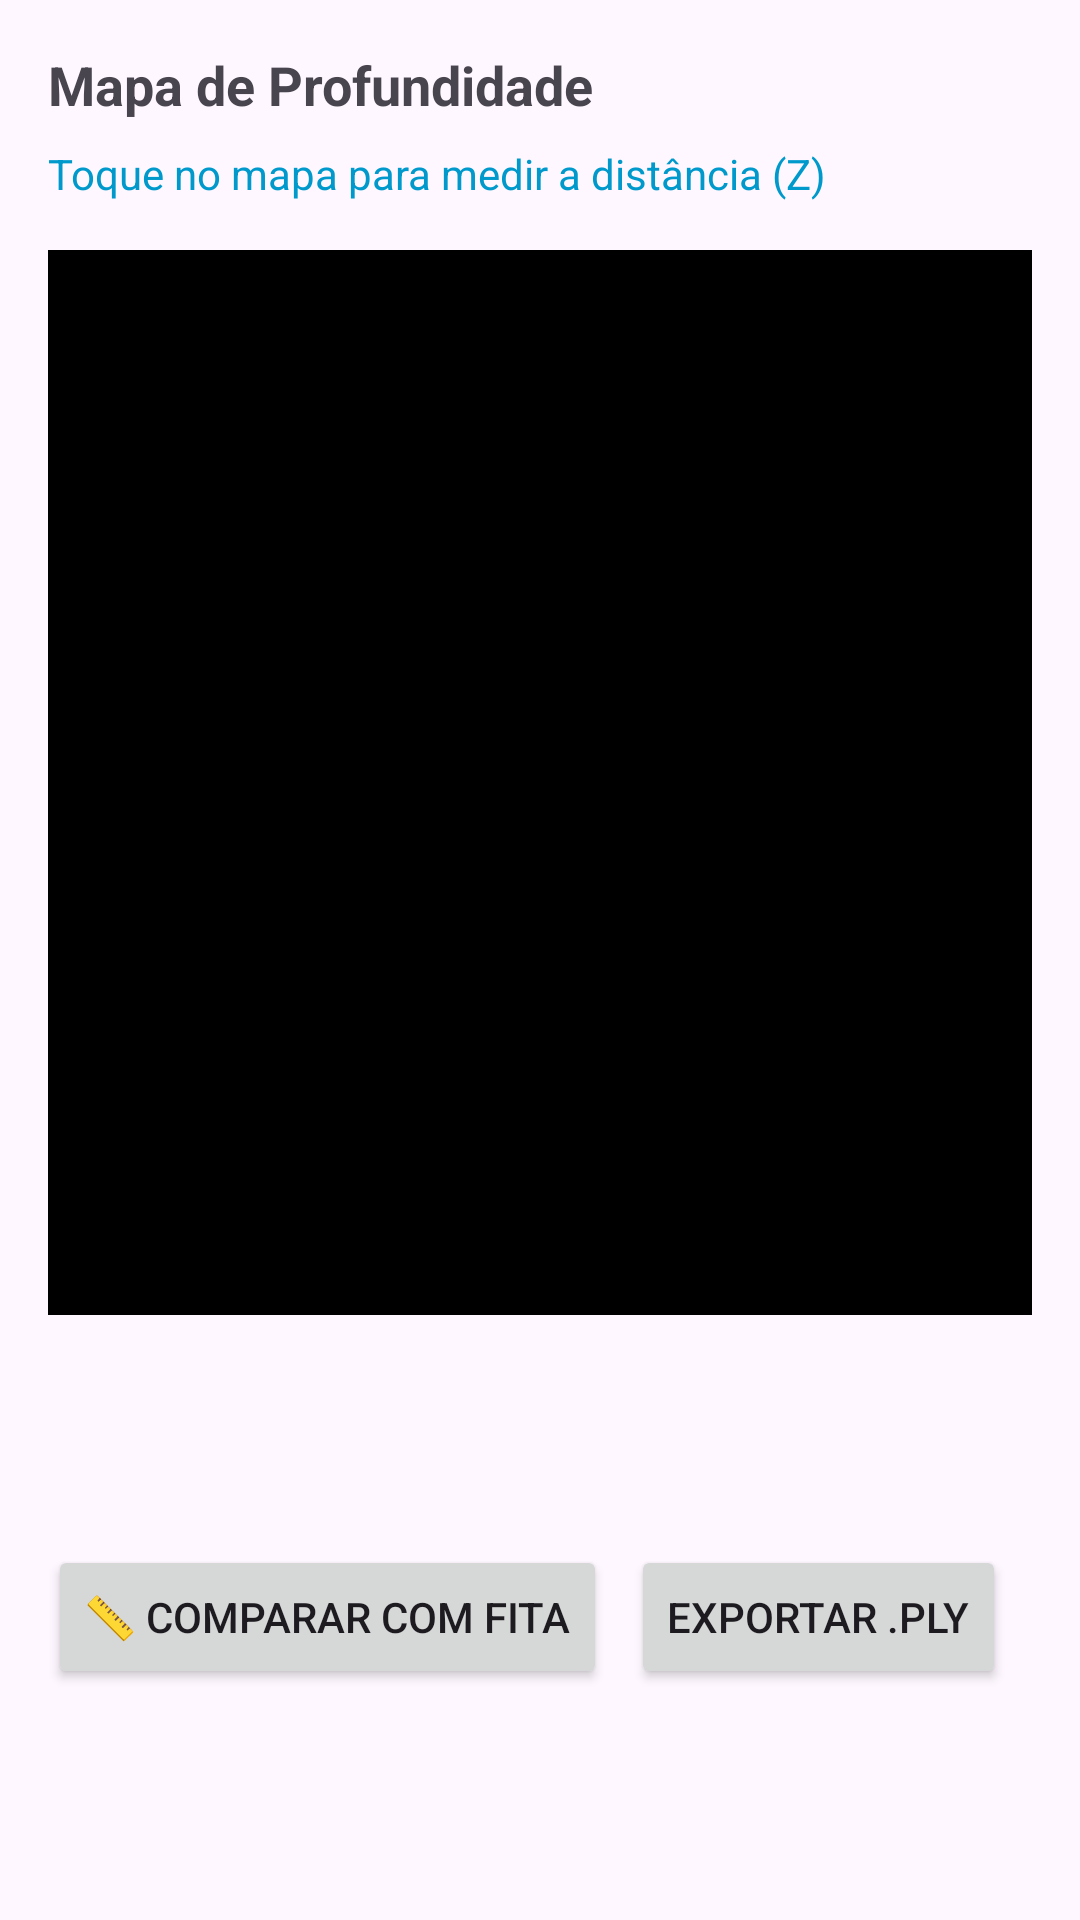

Produce the Android XML layout that renders to this screen, including the resource entries it uses.
<!-- AndroidManifest.xml: application theme Theme.VisionProject -->
<!-- res/layout/est_activity_depth.xml -->
<?xml version="1.0" encoding="utf-8"?>
<LinearLayout xmlns:android="http://schemas.android.com/apk/res/android"
    android:layout_width="match_parent"
    android:layout_height="match_parent"
    android:orientation="vertical"
    android:padding="16dp">

    <TextView
        android:id="@+id/tv_depth_header"
        android:layout_width="match_parent"
        android:layout_height="wrap_content"
        android:text="Mapa de Profundidade"
        android:textSize="18sp"
        android:textStyle="bold"
        android:layout_marginBottom="8dp" />

    <TextView
        android:id="@+id/tv_depth_info"
        android:layout_width="match_parent"
        android:layout_height="wrap_content"
        android:text="Toque no mapa para medir a distância (Z)"
        android:textColor="@android:color/holo_blue_dark"
        android:layout_marginBottom="16dp" />

    <FrameLayout
        android:layout_width="match_parent"
        android:layout_height="0dp"
        android:layout_weight="1"
        android:background="#000">

        <ImageView
            android:id="@+id/iv_disparity_map"
            android:layout_width="match_parent"
            android:layout_height="match_parent"
            android:scaleType="fitCenter" />
    </FrameLayout>

    <LinearLayout
        android:layout_width="match_parent"
        android:layout_height="wrap_content"
        android:orientation="horizontal"
        android:layout_marginTop="16dp"
        android:gravity="center">

        <Button
            android:id="@+id/btn_compare_ref"
            android:layout_width="wrap_content"
            android:layout_height="wrap_content"
            android:text="📏 Comparar com fita"
            android:layout_marginEnd="8dp" />

        <Button
            android:id="@+id/btn_export_ply"
            android:layout_width="wrap_content"
            android:layout_height="wrap_content"
            android:text="Exportar .PLY"
            android:layout_marginEnd="8dp" />

        <Button
            android:id="@+id/btn_finish_estereo"
            android:layout_width="wrap_content"
            android:layout_height="wrap_content"
            android:text="Finalizar" />
    </LinearLayout>
</LinearLayout>
<!-- resources referenced by this layout -->
<resources>
  <style name="Theme.VisionProject" parent="Base.Theme.VisionProject" />
  <style name="Base.Theme.VisionProject" parent="Theme.Material3.DayNight.NoActionBar">
          
          
      </style>
</resources>
